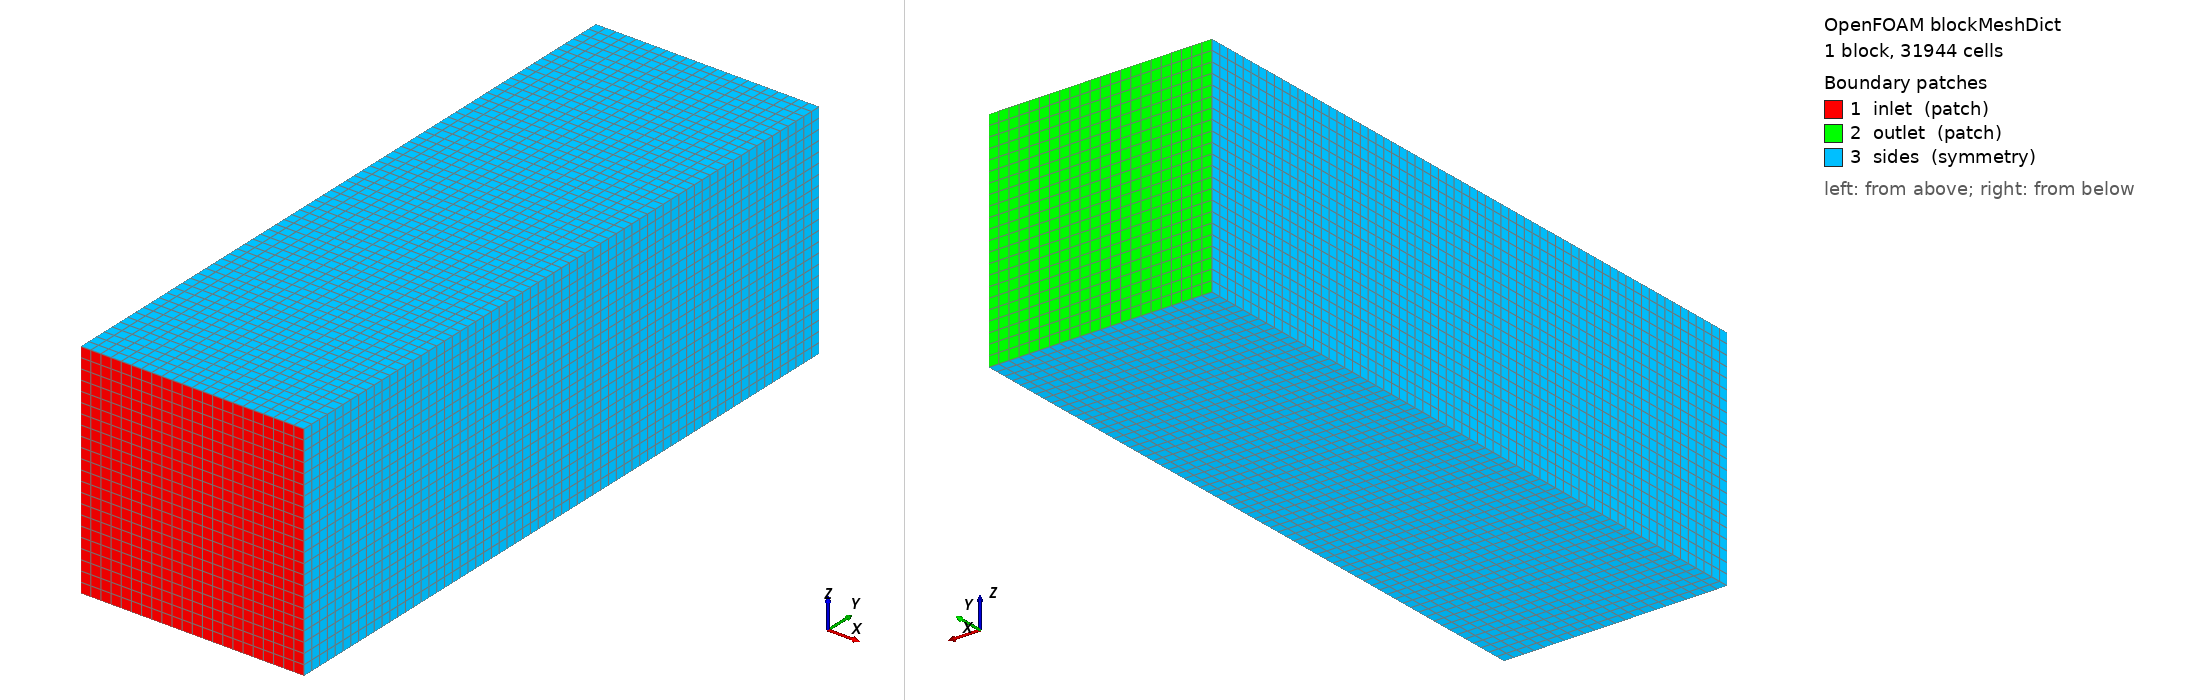

OpenFOAM case: the mesh blockMesh builds from blockMeshDict, 1 block(s), 31944 cells. Boundary patches (legend numbers): 1 inlet (patch), 2 outlet (patch), 3 sides (symmetry). Left view from above one corner, right view from below the opposite corner. Boundary conditions: 6 field file(s) under 0/; 3 of 3 drawn patches have an entry in a shipped field file.

=== system/blockMeshDict ===
FoamFile
{
    version     2.0;
    format      ascii;
    class       dictionary;
    object      blockMeshDict;
}

scale 1;

// Diâmetro da hélice atual D ≈ 0.480 m
// Distâncias reais a partir do centro do rotor:
// Upstream   : 2.2 m ≈ 4.58D  → y = -2.2
// Downstream : 4.4 m ≈ 9.17D  → y = +4.4
// Lateral    : 1.1 m ≈ 2.29D  → x,z = ±1.1
// OBS.: manter este domínio por enquanto e realizar teste de independência do domínio.

vertices
(
    ( -1.1  -2.2  -1.1 )  // 0
    (  1.1  -2.2  -1.1 )  // 1
    (  1.1   4.4  -1.1 )  // 2
    ( -1.1   4.4  -1.1 )  // 3
    ( -1.1  -2.2   1.1 )  // 4
    (  1.1  -2.2   1.1 )  // 5
    (  1.1   4.4   1.1 )  // 6
    ( -1.1   4.4   1.1 )  // 7
);

blocks
(
    // (nx ny nz): células proporcionais ao tamanho de cada eixo
    // X: 2.2 m  → 22 células (~10cm cada)
    // Y: 6.6 m  → 66 células
    // Z: 2.2 m  → 22 células
    hex (0 1 2 3 4 5 6 7) (22 66 22) simpleGrading (1 1 1)
);

edges ();

boundary
(
    inlet
    {
        type patch;
        faces ( (0 1 5 4) );  // y = -2.2
    }

    outlet
    {
        type patch;
        faces ( (3 7 6 2) );  // y = +4.4
    }

    sides
    {
        type symmetry;
        faces
        (
            (0 4 7 3)  // x = -1.1
            (1 2 6 5)  // x = +1.1
            (0 3 2 1)  // z = -1.1
            (4 5 6 7)  // z = +1.1
        );
    }
);


=== system/controlDict ===
FoamFile
{
    version     2.0;
    format      ascii;
    class       dictionary;
    object      controlDict;
}

application     pimpleFoam;

libs
(
    "libsixDoFRigidBodyMotion.so"
);

startFrom       startTime;
startTime       0;
stopAt          endTime;
endTime         25.0;

deltaT          0.0002;

writeControl    runTime;
writeInterval   0.1;

purgeWrite      0;

adjustTimeStep  yes;
maxCo           0.5;
maxDeltaT       0.0002;

writeFormat     binary;
writePrecision  6;
writeCompression off;

timeFormat      general;
timePrecision   6;

runTimeModifiable true;

#include "forces"

=== 0/U ===
/*--------------------------------*- C++ -*----------------------------------*\
| =========                 |                                                 |
| \\      /  F ield         | OpenFOAM: The Open Source CFD Toolbox           |
|  \\    /   O peration     | Version:  2512                                  |
|   \\  /    A nd           | Website:  www.openfoam.com                      |
|    \\/     M anipulation  |                                                 |
\*---------------------------------------------------------------------------*/
FoamFile
{
    version     2.0;
    format      binary;
    arch        "LSB;label=32;scalar=64";
    class       volVectorField;
    location    "0";
    object      U;
}
// * * * * * * * * * * * * * * * * * * * * * * * * * * * * * * * * * * * * * //

dimensions      [0 1 -1 0 0 0 0];

internalField   uniform (0 0 0);

boundaryField
{
    inlet
    {
        type            uniformFixedValue;
        uniformValue    tableFile;
        uniformValueCoeffs
        {
            file            "$FOAM_CASE/constant/inletVelocityProfile.dat";
        }
        value           uniform (0 0 0);
    }
    outlet
    {
        type            inletOutlet;
        inletValue      uniform (0 0 0);
        value           uniform (0 0 0);
    }
    sides
    {
        type            symmetry;
    }
    propeller
    {
        type            movingWallVelocity;
        value           uniform (0 0 0);
    }
    AMI1
    {
        type            cyclicAMI;
        value           uniform (0 0 0);
    }
    AMI2
    {
        type            cyclicAMI;
        value           uniform (0 0 0);
    }
}


// ************************************************************************* //


=== 0/k ===
/*--------------------------------*- C++ -*----------------------------------*\
| =========                 |                                                 |
| \\      /  F ield         | OpenFOAM: The Open Source CFD Toolbox           |
|  \\    /   O peration     | Version:  2512                                  |
|   \\  /    A nd           | Website:  www.openfoam.com                      |
|    \\/     M anipulation  |                                                 |
\*---------------------------------------------------------------------------*/
FoamFile
{
    version     2.0;
    format      binary;
    arch        "LSB;label=32;scalar=64";
    class       volScalarField;
    location    "0";
    object      k;
}
// * * * * * * * * * * * * * * * * * * * * * * * * * * * * * * * * * * * * * //

dimensions      [0 2 -2 0 0 0 0];

internalField   uniform 0.02;

boundaryField
{
    inlet
    {
        type            fixedValue;
        value           uniform 0.02;
    }
    outlet
    {
        type            inletOutlet;
        inletValue      uniform 0.02;
        value           uniform 0.02;
    }
    sides
    {
        type            symmetry;
    }
    propeller
    {
        type            kqRWallFunction;
        value           uniform 0.02;
    }
    AMI1
    {
        type            cyclicAMI;
        value           uniform 0;
    }
    AMI2
    {
        type            cyclicAMI;
        value           uniform 0;
    }
}


// ************************************************************************* //


=== 0/nut ===
/*--------------------------------*- C++ -*----------------------------------*\
| =========                 |                                                 |
| \\      /  F ield         | OpenFOAM: The Open Source CFD Toolbox           |
|  \\    /   O peration     | Version:  2512                                  |
|   \\  /    A nd           | Website:  www.openfoam.com                      |
|    \\/     M anipulation  |                                                 |
\*---------------------------------------------------------------------------*/
FoamFile
{
    version     2.0;
    format      binary;
    arch        "LSB;label=32;scalar=64";
    class       volScalarField;
    location    "0";
    object      nut;
}
// * * * * * * * * * * * * * * * * * * * * * * * * * * * * * * * * * * * * * //

dimensions      [0 2 -1 0 0 0 0];

internalField   uniform 0;

boundaryField
{
    inlet
    {
        type            calculated;
        value           uniform 0;
    }
    outlet
    {
        type            calculated;
        value           uniform 0;
    }
    sides
    {
        type            symmetry;
    }
    propeller
    {
        type            nutkWallFunction;
        blending        stepwise;
        value           uniform 0;
    }
    AMI1
    {
        type            cyclicAMI;
        value           uniform 0;
    }
    AMI2
    {
        type            cyclicAMI;
        value           uniform 0;
    }
}


// ************************************************************************* //


=== 0/omega ===
/*--------------------------------*- C++ -*----------------------------------*\
| =========                 |                                                 |
| \\      /  F ield         | OpenFOAM: The Open Source CFD Toolbox           |
|  \\    /   O peration     | Version:  2512                                  |
|   \\  /    A nd           | Website:  www.openfoam.com                      |
|    \\/     M anipulation  |                                                 |
\*---------------------------------------------------------------------------*/
FoamFile
{
    version     2.0;
    format      binary;
    arch        "LSB;label=32;scalar=64";
    class       volScalarField;
    location    "0";
    object      omega;
}
// * * * * * * * * * * * * * * * * * * * * * * * * * * * * * * * * * * * * * //

dimensions      [0 0 -1 0 0 0 0];

internalField   uniform 15;

boundaryField
{
    inlet
    {
        type            fixedValue;
        value           uniform 15;
    }
    outlet
    {
        type            inletOutlet;
        inletValue      uniform 15;
        value           uniform 15;
    }
    sides
    {
        type            symmetry;
    }
    propeller
    {
        type            omegaWallFunction;
        blending        binomial;
        n               2;
        value           uniform 15;
    }
    AMI1
    {
        type            cyclicAMI;
        value           uniform 0;
    }
    AMI2
    {
        type            cyclicAMI;
        value           uniform 0;
    }
}


// ************************************************************************* //


=== 0/p ===
/*--------------------------------*- C++ -*----------------------------------*\
| =========                 |                                                 |
| \\      /  F ield         | OpenFOAM: The Open Source CFD Toolbox           |
|  \\    /   O peration     | Version:  2512                                  |
|   \\  /    A nd           | Website:  www.openfoam.com                      |
|    \\/     M anipulation  |                                                 |
\*---------------------------------------------------------------------------*/
FoamFile
{
    version     2.0;
    format      binary;
    arch        "LSB;label=32;scalar=64";
    class       volScalarField;
    location    "0";
    object      p;
}
// * * * * * * * * * * * * * * * * * * * * * * * * * * * * * * * * * * * * * //

dimensions      [0 2 -2 0 0 0 0];

internalField   uniform 0;

boundaryField
{
    inlet
    {
        type            zeroGradient;
    }
    outlet
    {
        type            fixedValue;
        value           uniform 0;
    }
    sides
    {
        type            symmetry;
    }
    propeller
    {
        type            zeroGradient;
    }
    AMI1
    {
        type            cyclicAMI;
        value           uniform 0;
    }
    AMI2
    {
        type            cyclicAMI;
        value           uniform 0;
    }
}


// ************************************************************************* //


=== 0/pointDisplacement ===
FoamFile
{
    version     2.0;
    format      ascii;
    class       pointVectorField;
    object      pointDisplacement;
}

dimensions      [0 1 0 0 0 0 0];

internalField   uniform (0 0 0);

boundaryField
{
    inlet
    {
        type            fixedValue;
        value           uniform (0 0 0);
    }

    outlet
    {
        type            fixedValue;
        value           uniform (0 0 0);
    }

    sides
    {
        type            symmetry;
    }

    propeller
    {
        type            calculated;
        value           uniform (0 0 0);
    }

    AMI1
    {
        type            cyclicAMI;
    }

    AMI2
    {
        type            cyclicAMI;
    }
}
